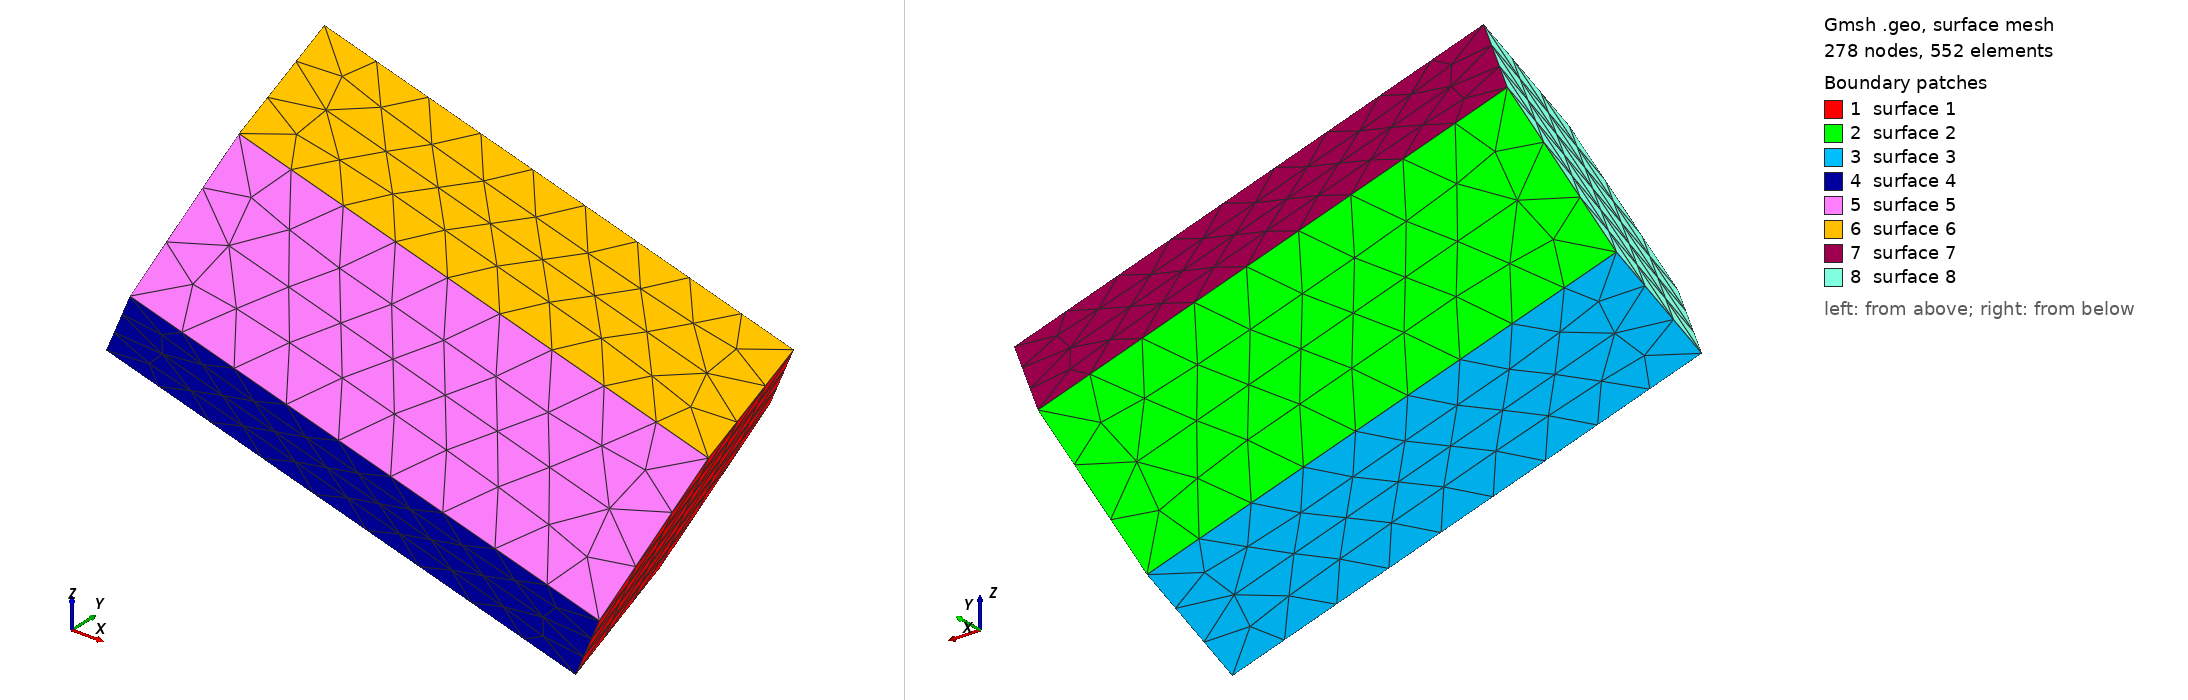

Gmsh geometry script, surface-meshed: 278 nodes, 552 surface elements. Boundary patches (legend numbers): 1 surface 1, 2 surface 2, 3 surface 3, 4 surface 4, 5 surface 5, 6 surface 6, 7 surface 7, 8 surface 8. Left view from above one corner, right view from below the opposite corner. The script declares no physical surfaces, so the legend lists its geometric surfaces. The drawing asked Gmsh for element sizes between 1% and 20% of the model's largest extent; the script's own settings can give other sizes.

=== hex5.geo (drawn) ===
e = 3.0120481927710845e-05;   // mesh element size

Point(1)= {1.796229/20*1e-3, -4.457849/20*1e-3, -0.8796997/20*1e-3, e};
Point(2)= {2.173801/20*1e-3, -6.200473/20*1e-3, -1.100482/20*1e-3, e};
Point(3)= {1.607539/20*1e-3, -7.063025/20*1e-3, -2.571347/20*1e-3, e};
Point(4)= {0.6637092/20*1e-3, -6.182931/20*1e-3, -3.821442/20*1e-3, e};
Point(5)= {0.2861371/20*1e-3, -4.440284/20*1e-3, -3.600662/20*1e-3, e};
Point(6)= {0.8523972/20*1e-3, -3.577754/20*1e-3, -2.129787/20*1e-3, e};
Point(7)= {5.186406/20*1e-3, -2.33499/20*1e-3, -4.527092/20*1e-3, e};
Point(8)= {4.620142/20*1e-3, -3.197541/20*1e-3, -5.997967/20*1e-3, e};
Point(9)= {4.99773/20*1e-3, -4.940165/20*1e-3, -6.218747/20*1e-3, e};
Point(10)= {5.94156/20*1e-3, -5.82026/20*1e-3, -4.968652/20*1e-3, e};
Point(11)= {6.507801/20*1e-3, -4.95773/20*1e-3, -3.497778/20*1e-3, e};
Point(12)= {6.130236/20*1e-3, -3.215083/20*1e-3, -3.276998/20*1e-3, e};

Line(1) = {7,8};
Line(2) = {8,9};
Line(3) = {9,10};
Line(4) = {10,11};
Line(5) = {11,12};
Line(6) = {12,7};
Line(7) = {1,12};
Line(8) = {2,11};
Line(9) = {3,10};
Line(10) = {4,9};
Line(11) = {5,8};
Line(12) = {6,7};
Line(13) = {1,6};
Line(14) = {6,5};
Line(15) = {5,4};
Line(16) = {4,3};
Line(17) = {3,2};
Line(18) = {2,1};

Line Loop(1) = {-1, -6, -5, -4, -3, -2};
Line Loop(2) = {1, -11, -14, 12};
Line Loop(3) = {2,-10,-15,11};
Line Loop(4) = {3,-9,-16,10};
Line Loop(5) = {4, -8, -17, 9};
Line Loop(6) = {5, -7, -18, 8};
Line Loop(7) = {6, -12, -13, 7};
Line Loop(8) = {13, 14, 15, 16, 17, 18};

Plane Surface(1) = {1};
Plane Surface(2) = {2};
Plane Surface(3) = {3};
Plane Surface(4) = {4};
Plane Surface(5) = {5};
Plane Surface(6) = {6};
Plane Surface(7) = {7};
Plane Surface(8) = {8};
